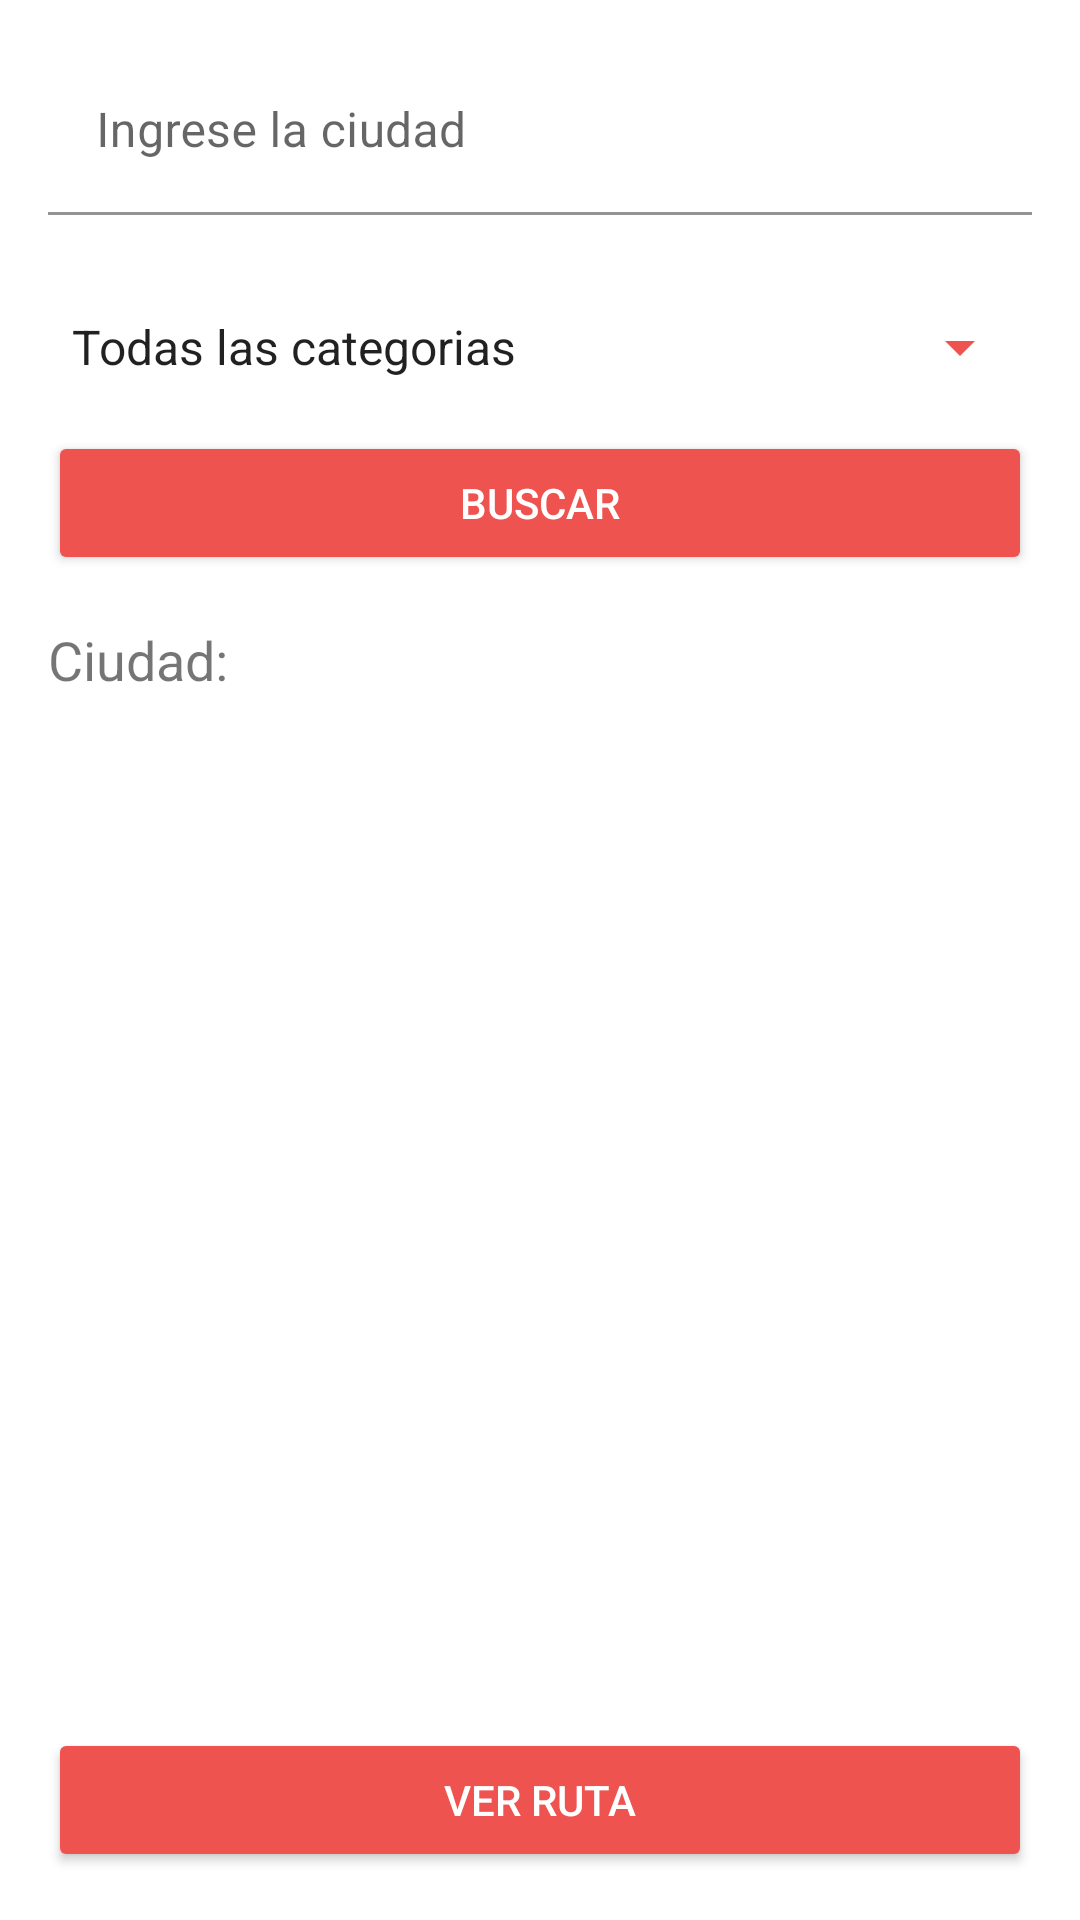

Layout XML and referenced resources for this Android screen:
<!-- AndroidManifest.xml: application theme Theme.RutaBelica -->
<!-- res/layout/activity_lista_ubicaciones.xml -->
<?xml version="1.0" encoding="utf-8"?>
<RelativeLayout xmlns:android="http://schemas.android.com/apk/res/android"
    xmlns:app="http://schemas.android.com/apk/res-auto"
    android:layout_width="match_parent"
    android:layout_height="match_parent"
    android:padding="16dp">

    <com.google.android.material.textfield.TextInputLayout
        android:id="@+id/textInputLayoutCity"
        android:layout_width="match_parent"
        android:layout_height="wrap_content"
        android:layout_marginBottom="16dp"
        app:boxBackgroundColor="@color/white"
        app:boxCornerRadiusBottomEnd="4dp"
        app:boxCornerRadiusBottomStart="4dp"
        app:boxCornerRadiusTopEnd="4dp"
        app:boxCornerRadiusTopStart="4dp"
        app:hintTextColor="@color/primaryColor">

        <com.google.android.material.textfield.TextInputEditText
            android:id="@+id/editTextCity"
            android:layout_width="match_parent"
            android:layout_height="wrap_content"
            android:hint="Ingrese la ciudad"
            android:inputType="text" />

    </com.google.android.material.textfield.TextInputLayout>

    <com.google.android.material.textfield.TextInputLayout
        android:id="@+id/textInputLayoutCategory"
        android:layout_width="match_parent"
        android:layout_height="wrap_content"
        android:layout_below="@id/textInputLayoutCity"
        android:layout_centerHorizontal="true"
        android:layout_marginTop="16dp"
        app:boxBackgroundColor="@color/white"

        app:hintTextColor="@color/primaryColor">

        <Spinner
            android:id="@+id/spinnerCategory"
            android:layout_width="match_parent"
            android:layout_height="wrap_content"
            android:hint="Categoría"
            android:backgroundTint="@color/primaryColor"
            android:entries="@array/categorias"/>


    </com.google.android.material.textfield.TextInputLayout>

    <Button
        android:id="@+id/buttonSearch"
        android:layout_width="wrap_content"
        android:layout_height="wrap_content"
        android:layout_below="@id/textInputLayoutCategory"
        android:layout_alignStart="@+id/textInputLayoutCategory"
        android:layout_alignEnd="@+id/textInputLayoutCategory"
        android:layout_marginStart="0dp"
        android:layout_marginTop="16dp"
        android:layout_marginEnd="0dp"
        android:backgroundTint="@color/primaryColor"
        android:text="Buscar"
        android:textColor="@android:color/white" />

    <TextView
        android:id="@+id/textViewCity"
        android:layout_width="wrap_content"
        android:layout_height="wrap_content"
        android:text="Ciudad:"
        android:textSize="18sp"
        android:layout_below="@id/buttonSearch"
        android:layout_marginTop="16dp"
        android:layout_alignStart="@id/buttonSearch" />

    <androidx.recyclerview.widget.RecyclerView
        android:id="@+id/recyclerView"
        android:layout_width="match_parent"
        android:layout_height="match_parent"
        android:layout_below="@id/textViewCity"
        android:layout_above="@id/buttonViewRoute"
        android:scrollbars="vertical"/>

    
    <Button
        android:id="@+id/buttonViewRoute"
        android:layout_width="match_parent"
        android:layout_height="wrap_content"
        android:text="Ver Ruta"
        android:layout_alignParentBottom="true"
        android:layout_marginTop="8dp"
        android:backgroundTint="@color/primaryColor"
        android:textColor="@android:color/white"/>

</RelativeLayout>
<!-- resources referenced by this layout -->
<resources>
  <string-array name="categorias">
          <item>Todas las categorias</item>
          <item>Turismo</item>
          <item>Monumentos</item>
          <item>Museos</item>
          <item>Aire libre</item>
          <item>Parques</item>
          <item>Jardines</item>
      </string-array>
  <color name="primaryColor">#EF5350</color>
  <color name="white">#FFFFFFFF</color>
  <style name="Theme.RutaBelica" parent="Theme.MaterialComponents.DayNight.DarkActionBar">
          
          <item name="colorPrimary">@color/red_700</item>
          <item name="colorPrimaryVariant">@color/red_400</item>
          <item name="colorOnPrimary">@color/white</item>
          
          <item name="colorSecondary">@color/purple_200</item>
          <item name="colorSecondaryVariant">@color/purple_700</item>
          <item name="colorOnSecondary">@color/black</item>
          
          <item name="android:statusBarColor">?attr/colorPrimaryVariant</item>
          <item name="windowActionBar">false</item>
          <item name="windowNoTitle">true</item>
          
      </style>
  <color name="red_700">#D32F2F</color>
  <color name="red_400">#EF5350</color>
  <color name="purple_200">#B39DDB</color>
  <color name="purple_700">#512DA8</color>
  <color name="black">#FF000000</color>
</resources>
